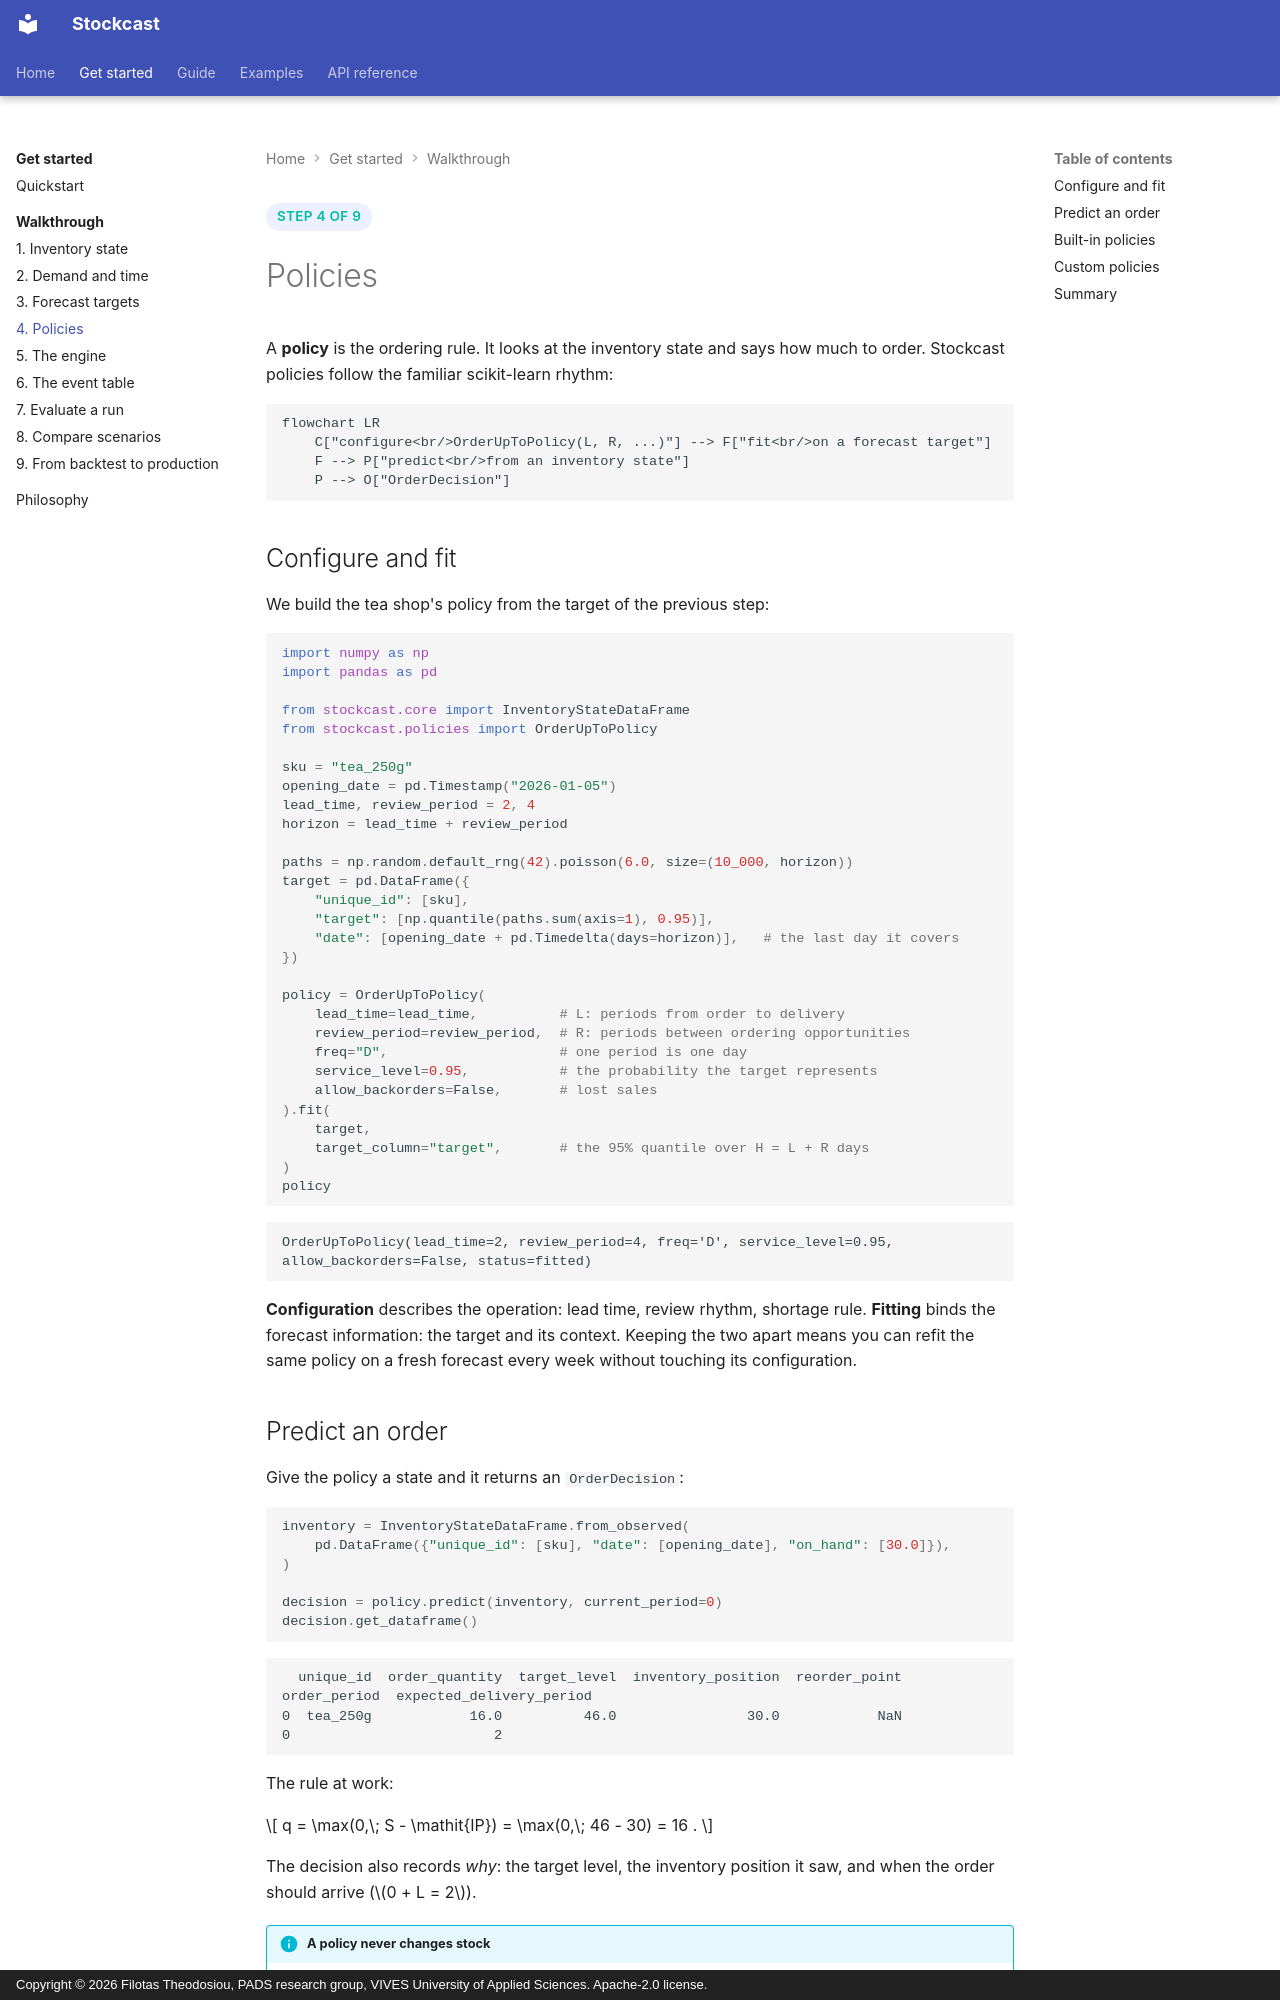

repository: FilTheo/stockcast · page: learn/04-policies/index.html · generator: mkdocs · copyright: Copyright © 2026 Filotas Theodosiou, PADS research group, VIVES University of Applied Sciences. Apache-2.0 license.

<span class="sc-step">Step 4 of 9</span>

# Policies

A **policy** is the ordering rule. It looks at the inventory state and says how
much to order. Stockcast policies follow the familiar scikit-learn rhythm:

```mermaid
flowchart LR
    C["configure<br/>OrderUpToPolicy(L, R, ...)"] --> F["fit<br/>on a forecast target"]
    F --> P["predict<br/>from an inventory state"]
    P --> O["OrderDecision"]
```

## Configure and fit

We build the tea shop's policy from the target of the previous step:

```python
import numpy as np
import pandas as pd

from stockcast.core import InventoryStateDataFrame
from stockcast.policies import OrderUpToPolicy

sku = "tea_250g"
opening_date = pd.Timestamp("2026-01-05")
lead_time, review_period = 2, 4
horizon = lead_time + review_period

paths = np.random.default_rng(42).poisson(6.0, size=(10_000, horizon))
target = pd.DataFrame({
    "unique_id": [sku],
    "target": [np.quantile(paths.sum(axis=1), 0.95)],
    "date": [opening_date + pd.Timedelta(days=horizon)],   # the last day it covers
})

policy = OrderUpToPolicy(
    lead_time=lead_time,          # L: periods from order to delivery
    review_period=review_period,  # R: periods between ordering opportunities
    freq="D",                     # one period is one day
    service_level=0.95,           # the probability the target represents
    allow_backorders=False,       # lost sales
).fit(
    target,
    target_column="target",       # the 95% quantile over H = L + R days
)
policy
```

```text
OrderUpToPolicy(lead_time=2, review_period=4, freq='D', service_level=0.95, allow_backorders=False, status=fitted)
```

**Configuration** describes the operation: lead time, review rhythm, shortage
rule. **Fitting** binds the forecast information: the target and its context.
Keeping the two apart means you can refit the same policy on a fresh forecast
every week without touching its configuration.
